2-way image classification set "data_balanced" from GitHub (Xiaolingford/Pomeranians); label vocabulary: algae, microplastics.

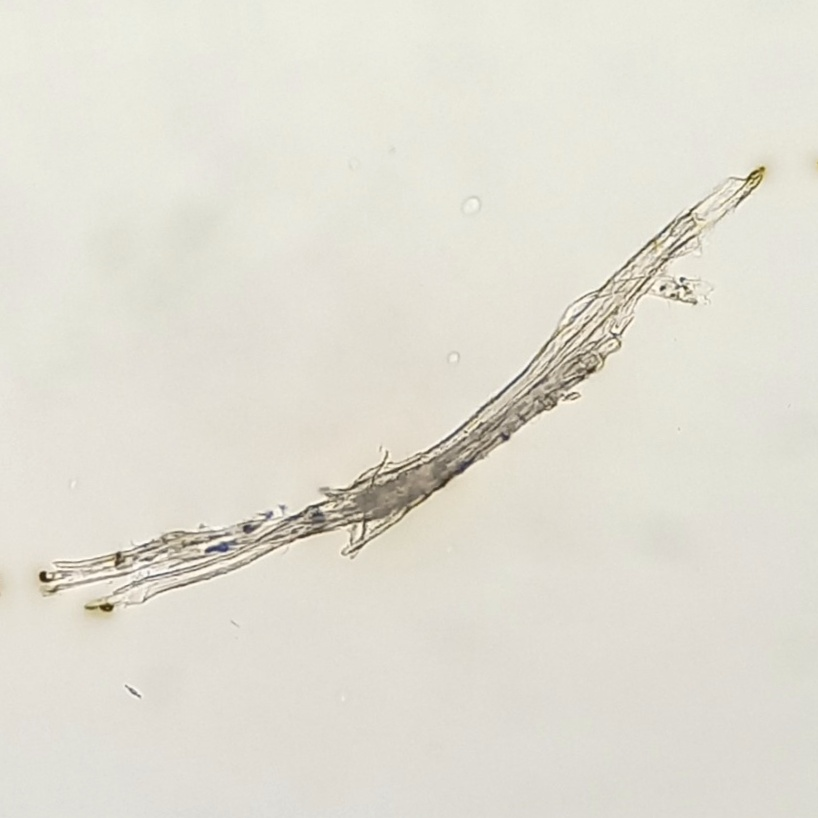
Label: microplastics

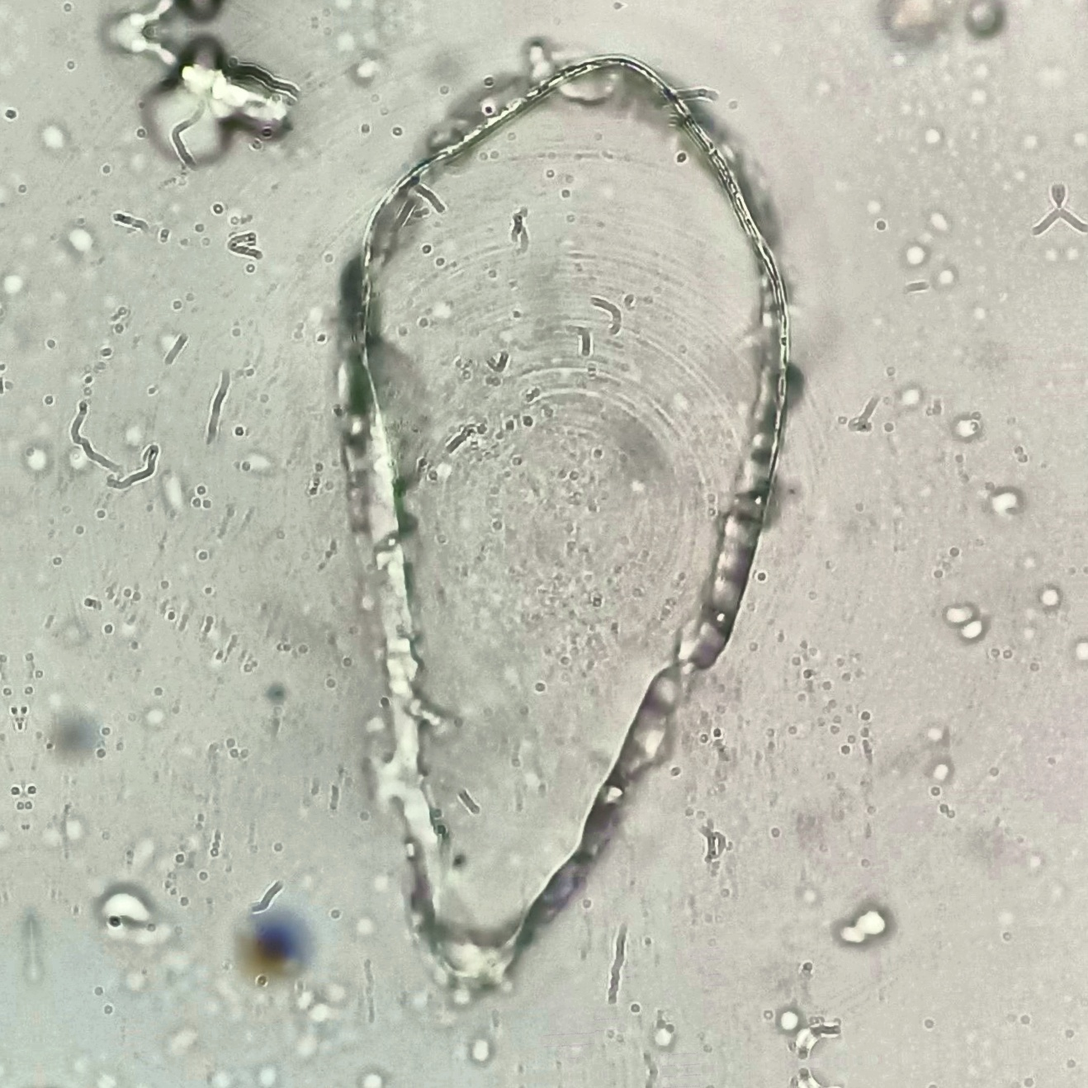
Label: algae

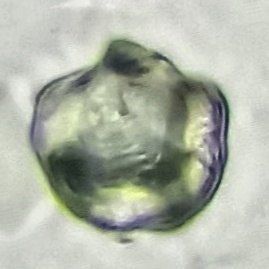
Label: microplastics

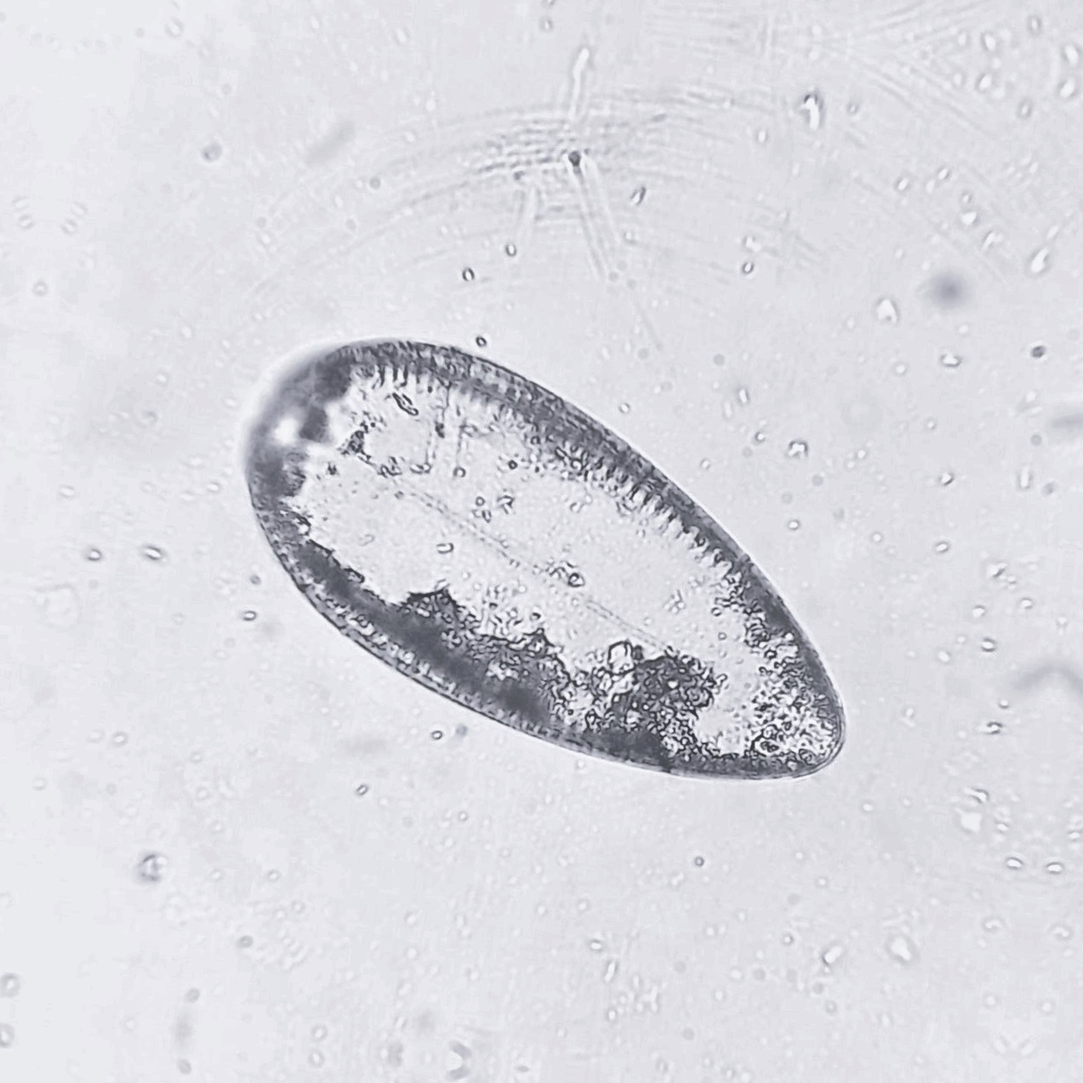
Label: algae

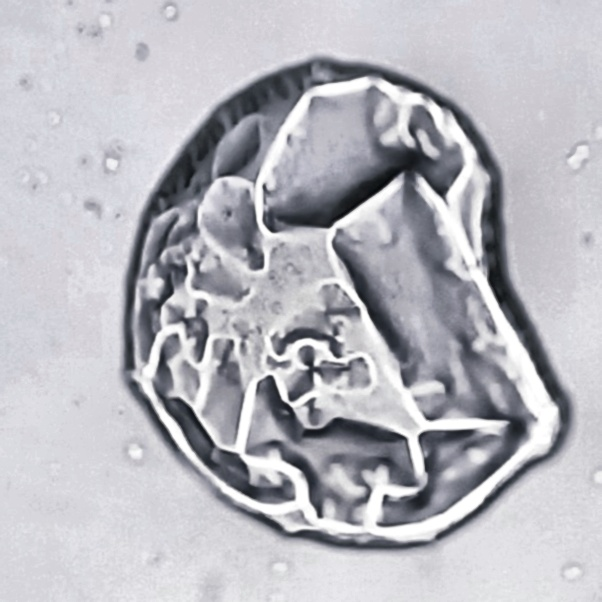
Label: microplastics

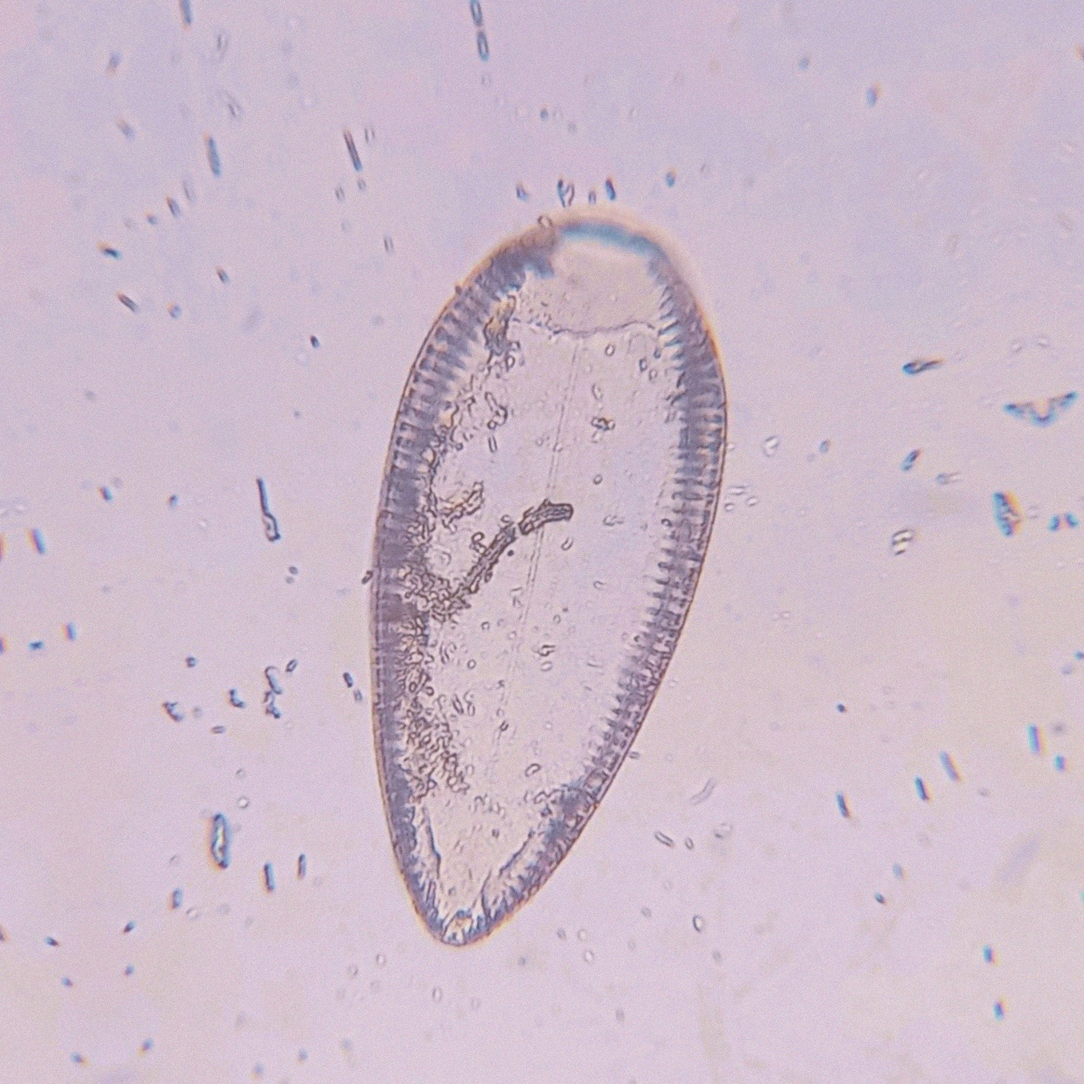
Label: algae
